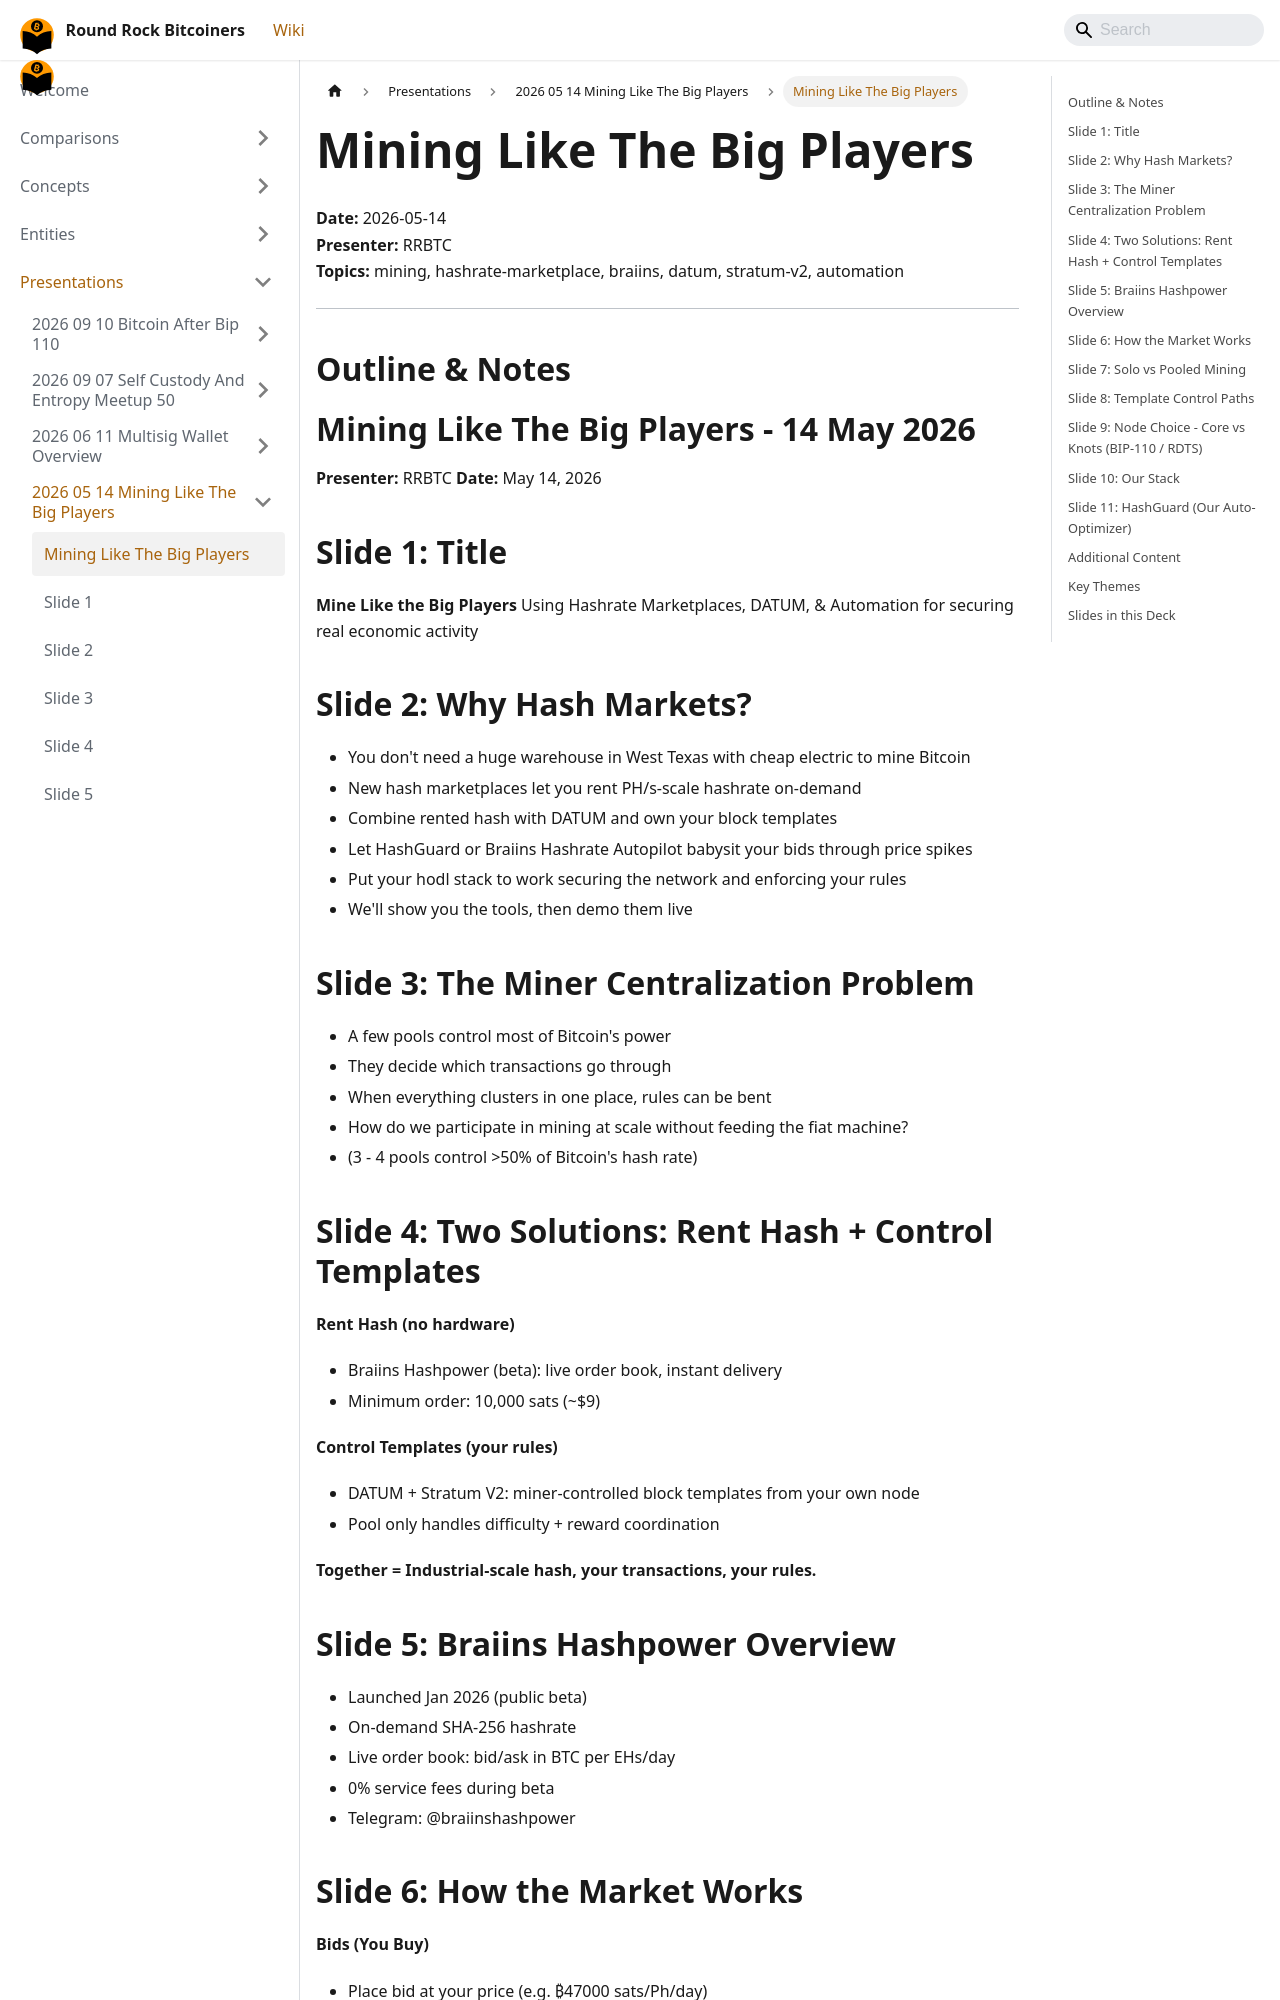

repository: jason-me/rrbtc-wiki · page: presentations/2026-05-14-mining-like-the-big-players/index.html · generator: docusaurus

---
title: "Mining Like The Big Players"
date: "2026-05-14"
presenter: "RRBTC"
type: presentation
sidebar_label: "Mining Like The Big Players"
pagination_next: "presentations/2026-05-14-mining-like-the-big-players/slide-001"
---

# Mining Like The Big Players

**Date:** 2026-05-14  
**Presenter:** RRBTC  
**Topics:** mining, hashrate-marketplace, braiins, datum, stratum-v2, automation

---

## Outline & Notes

# Mining Like The Big Players - 14 May 2026
**Presenter:** RRBTC
**Date:** May 14, 2026

## Slide 1: Title
**Mine Like the Big Players**
Using Hashrate Marketplaces, DATUM, & Automation for securing real economic activity

## Slide 2: Why Hash Markets?
- You don't need a huge warehouse in West Texas with cheap electric to mine Bitcoin
- New hash marketplaces let you rent PH/s-scale hashrate on-demand
- Combine rented hash with DATUM and own your block templates
- Let HashGuard or Braiins Hashrate Autopilot babysit your bids through price spikes
- Put your hodl stack to work securing the network and enforcing your rules
- We'll show you the tools, then demo them live

## Slide 3: The Miner Centralization Problem
- A few pools control most of Bitcoin's power
- They decide which transactions go through
- When everything clusters in one place, rules can be bent
- How do we participate in mining at scale without feeding the fiat machine?
- (3 - 4 pools control >50% of Bitcoin's hash rate)
